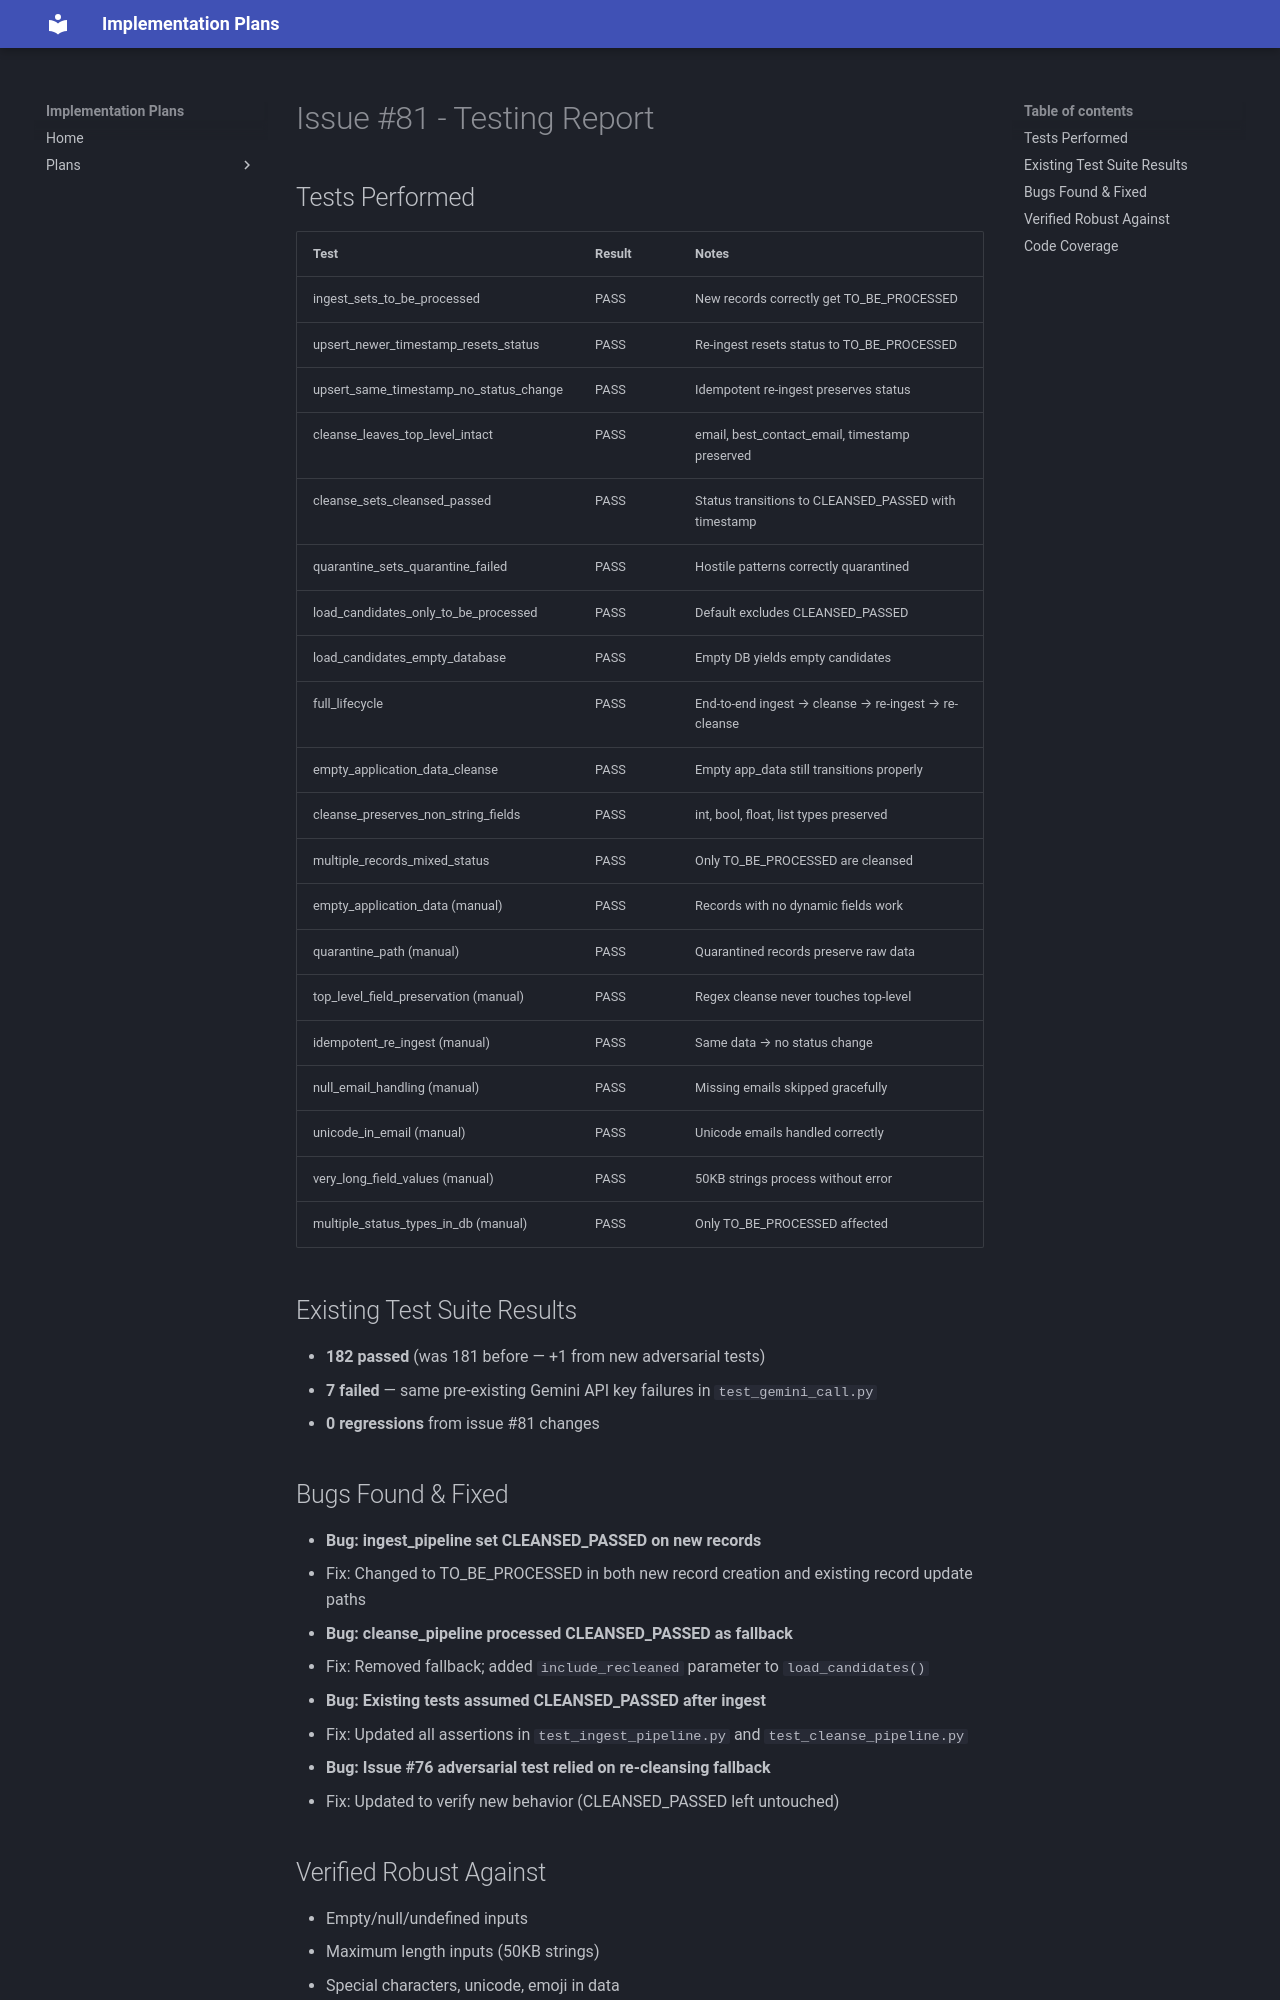

repository: alexanderdb-rgb/Prompt-reverse-Engineering-plans · page: plans/issue-81-testing/index.html · generator: mkdocs

# Issue #81 - Testing Report

## Tests Performed

| Test | Result | Notes |
|------|--------|-------|
| ingest_sets_to_be_processed | PASS | New records correctly get TO_BE_PROCESSED |
| upsert_newer_timestamp_resets_status | PASS | Re-ingest resets status to TO_BE_PROCESSED |
| upsert_same_timestamp_no_status_change | PASS | Idempotent re-ingest preserves status |
| cleanse_leaves_top_level_intact | PASS | email, best_contact_email, timestamp preserved |
| cleanse_sets_cleansed_passed | PASS | Status transitions to CLEANSED_PASSED with timestamp |
| quarantine_sets_quarantine_failed | PASS | Hostile patterns correctly quarantined |
| load_candidates_only_to_be_processed | PASS | Default excludes CLEANSED_PASSED |
| load_candidates_empty_database | PASS | Empty DB yields empty candidates |
| full_lifecycle | PASS | End-to-end ingest → cleanse → re-ingest → re-cleanse |
| empty_application_data_cleanse | PASS | Empty app_data still transitions properly |
| cleanse_preserves_non_string_fields | PASS | int, bool, float, list types preserved |
| multiple_records_mixed_status | PASS | Only TO_BE_PROCESSED are cleansed |
| empty_application_data (manual) | PASS | Records with no dynamic fields work |
| quarantine_path (manual) | PASS | Quarantined records preserve raw data |
| top_level_field_preservation (manual) | PASS | Regex cleanse never touches top-level |
| idempotent_re_ingest (manual) | PASS | Same data → no status change |
| null_email_handling (manual) | PASS | Missing emails skipped gracefully |
| unicode_in_email (manual) | PASS | Unicode emails handled correctly |
| very_long_field_values (manual) | PASS | 50KB strings process without error |
| multiple_status_types_in_db (manual) | PASS | Only TO_BE_PROCESSED affected |

## Existing Test Suite Results

- **182 passed** (was 181 before — +1 from new adversarial tests)
- **7 failed** — same pre-existing Gemini API key failures in `test_gemini_call.py`
- **0 regressions** from issue #81 changes

## Bugs Found & Fixed

- **Bug: ingest_pipeline set CLEANSED_PASSED on new records**
  - Fix: Changed to TO_BE_PROCESSED in both new record creation and existing record update paths
- **Bug: cleanse_pipeline processed CLEANSED_PASSED as fallback**
  - Fix: Removed fallback; added `include_recleaned` parameter to `load_candidates()`
- **Bug: Existing tests assumed CLEANSED_PASSED after ingest**
  - Fix: Updated all assertions in `test_ingest_pipeline.py` and `test_cleanse_pipeline.py`
- **Bug: Issue #76 adversarial test relied on re-cleansing fallback**
  - Fix: Updated to verify new behavior (CLEANSED_PASSED left untouched)
